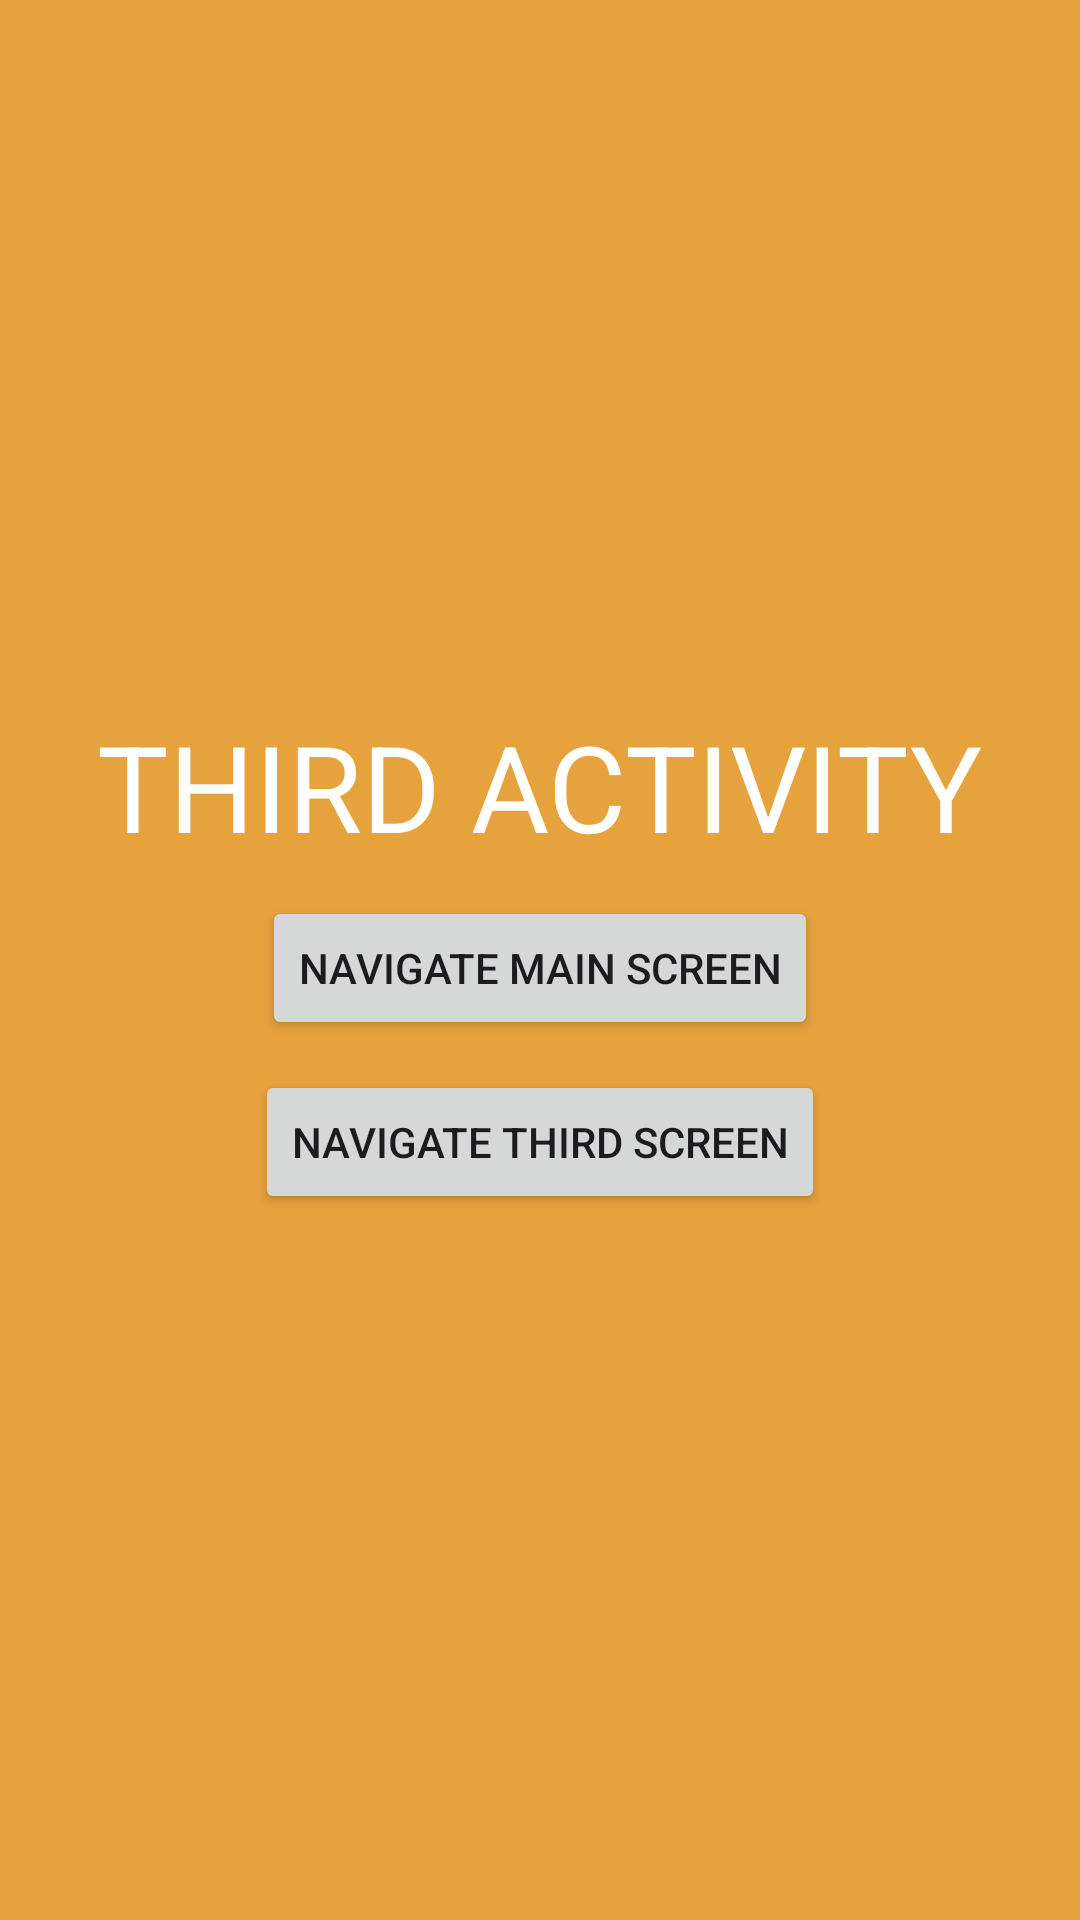

Here is an Android app screen rendered from its layout file. Give the layout XML and the strings, colors and styles it references.
<!-- AndroidManifest.xml: application theme Theme.ActivityLifecycle19052023 -->
<!-- res/layout/activity_third.xml -->
<?xml version="1.0" encoding="utf-8"?>
<LinearLayout xmlns:android="http://schemas.android.com/apk/res/android"
    xmlns:app="http://schemas.android.com/apk/res-auto"
    xmlns:tools="http://schemas.android.com/tools"
    android:layout_width="match_parent"
    android:layout_height="match_parent"
    android:gravity="center"
    android:orientation="vertical"
    android:background="#E6A23D"
    tools:context=".ThirdActivity">

    <TextView
        android:layout_width="wrap_content"
        android:layout_height="wrap_content"
        android:text="Third activity"
        android:textAllCaps="true"
        android:textColor="#FFFFFF"
        android:textSize="40sp" />

    <Button
        android:id="@+id/button_navigate_main_screen"
        android:layout_width="wrap_content"
        android:layout_height="wrap_content"
        android:layout_marginTop="10dp"
        android:text="Navigate Main screen" />

    <Button
        android:id="@+id/button_navigate_third_screen"
        android:layout_width="wrap_content"
        android:layout_height="wrap_content"
        android:layout_marginTop="10dp"
        android:text="Navigate Third screen" />
</LinearLayout>
<!-- resources referenced by this layout -->
<resources>
  <style name="Theme.ActivityLifecycle19052023" parent="Base.Theme.ActivityLifecycle19052023" />
  <style name="Base.Theme.ActivityLifecycle19052023" parent="Theme.Material3.DayNight.NoActionBar">
          
          
      </style>
</resources>
